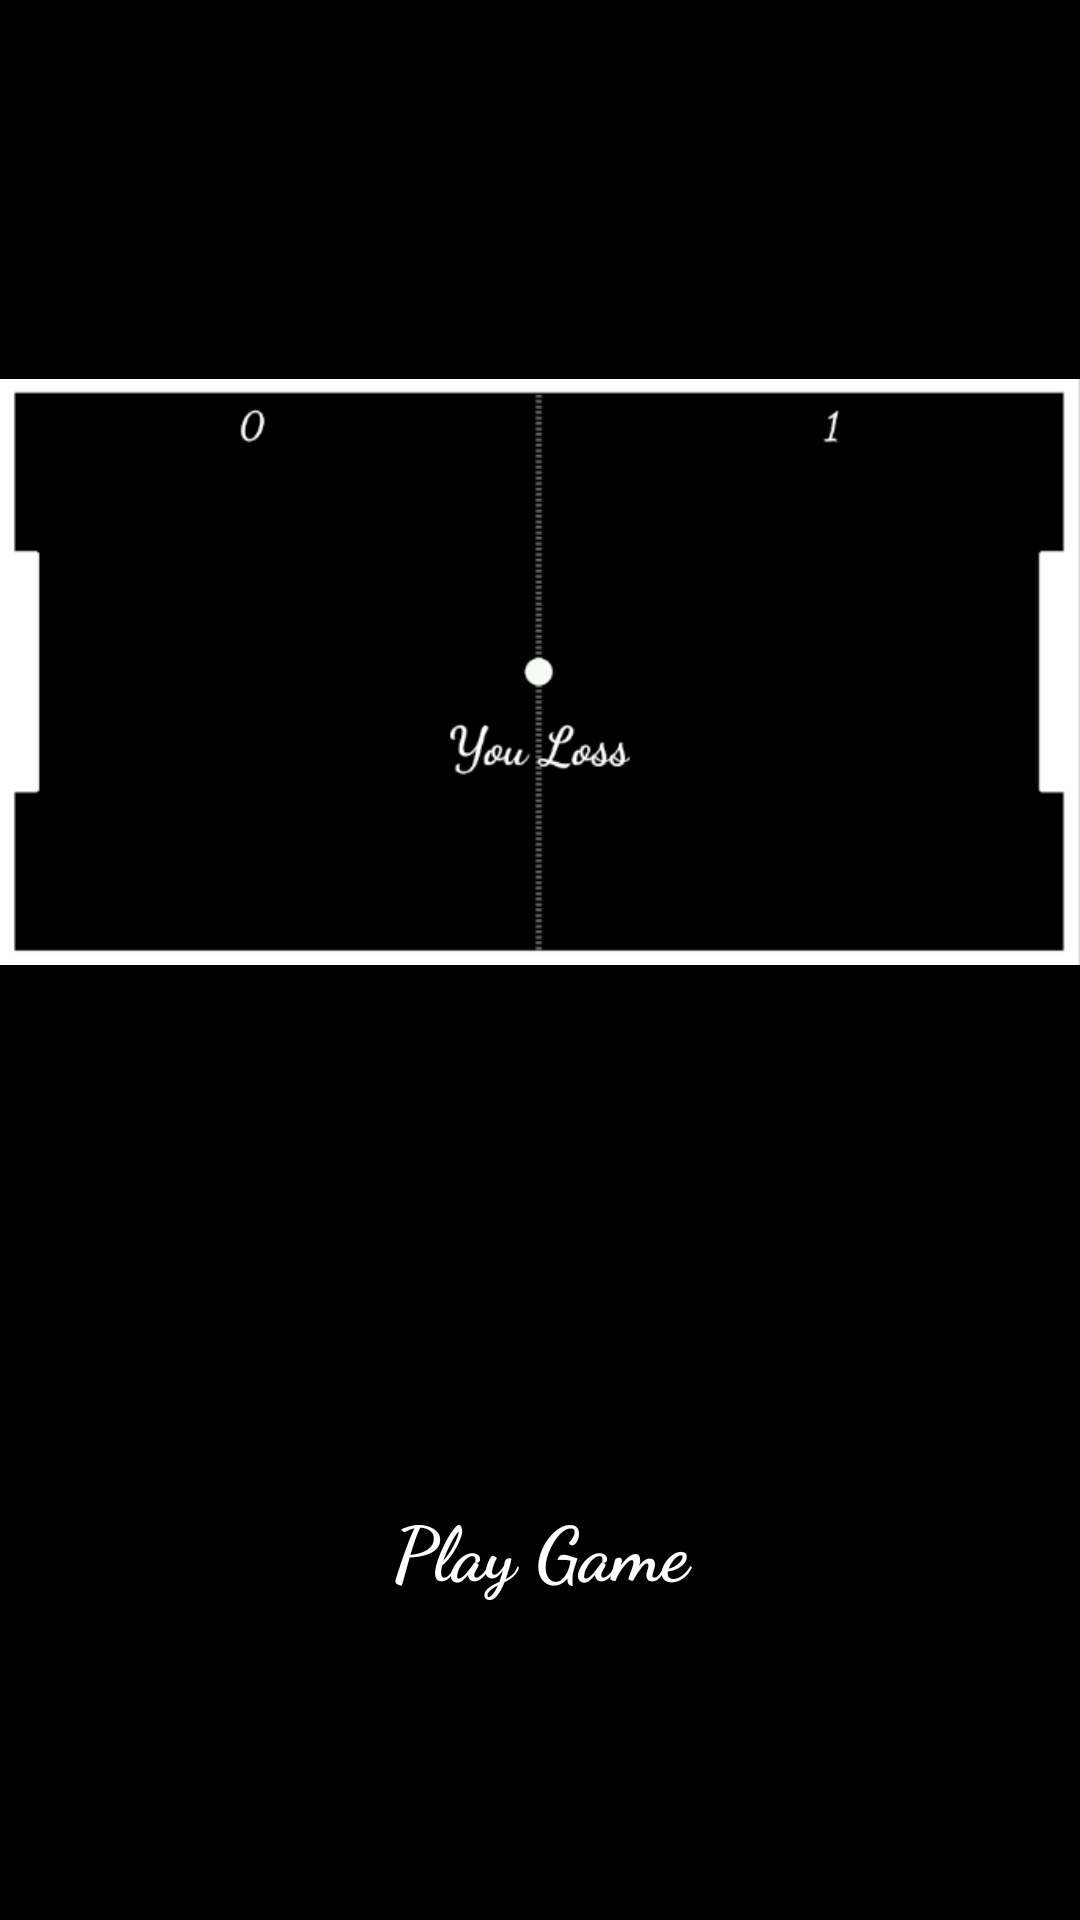

The Android layout XML behind this screen, and the referenced resources:
<!-- AndroidManifest.xml: application theme Theme.RetroPongGame -->
<!-- res/layout/activity_game.xml -->
<?xml version="1.0" encoding="utf-8"?>
<androidx.constraintlayout.widget.ConstraintLayout xmlns:android="http://schemas.android.com/apk/res/android"
    xmlns:app="http://schemas.android.com/apk/res-auto"
    xmlns:tools="http://schemas.android.com/tools"
    android:layout_width="match_parent"
    android:layout_height="match_parent"
    android:background="@color/table_color">

    <Button
        android:id="@+id/button"
        android:layout_width="wrap_content"
        android:layout_height="80dp"
        android:background="@drawable/play_button_bg"
        android:backgroundTint="@color/black"
        android:fontFamily="cursive"
        android:onClick="startGame"
        android:text="Play Game"
        android:textAllCaps="false"
        android:textColor="#fff"
        android:textSize="25sp"
        android:textStyle="bold"
        app:layout_constraintBottom_toBottomOf="parent"
        app:layout_constraintEnd_toEndOf="parent"
        app:layout_constraintLeft_toLeftOf="parent"
        app:layout_constraintRight_toRightOf="parent"
        app:layout_constraintStart_toStartOf="parent"
        app:layout_constraintTop_toBottomOf="@+id/imageView"
        app:layout_constraintVertical_bias="0.42000002" />

    <ImageView
        android:id="@+id/imageView"
        android:layout_width="wrap_content"
        android:layout_height="0dp"
        android:layout_marginTop="32dp"
        app:layout_constraintEnd_toEndOf="parent"
        app:layout_constraintHeight_percent="0.6"
        app:layout_constraintStart_toStartOf="parent"
        app:layout_constraintTop_toTopOf="parent"
        app:srcCompat="@drawable/a" />

</androidx.constraintlayout.widget.ConstraintLayout>
<!-- resources referenced by this layout -->
<resources>
  <color name="black">#FF000000</color>
  <color name="table_color">#000000</color>
  <!-- drawable a: png bitmap (drawable, 13592 bytes) -->
  <!-- drawable play_button_bg: png bitmap (drawable-v24, 2184 bytes) -->
  <style name="Theme.RetroPongGame" parent="Theme.MaterialComponents.DayNight.NoActionBar">
          
          <item name="colorPrimary">@color/purple_500</item>
          <item name="colorPrimaryVariant">@color/purple_700</item>
          <item name="colorOnPrimary">@color/white</item>
          
          <item name="colorSecondary">@color/teal_200</item>
          <item name="colorSecondaryVariant">@color/teal_700</item>
          <item name="colorOnSecondary">@color/black</item>
          
          <item name="android:statusBarColor" tools:targetApi="l">?attr/colorPrimaryVariant</item>
          
          <item name="android:windowFullscreen">true</item>
      </style>
  <color name="purple_500">#00574b</color>
  <color name="purple_700">#d81b60</color>
  <color name="white">#FFFFFFFF</color>
  <color name="teal_200">#FF03DAC5</color>
  <color name="teal_700">#FF018786</color>
</resources>
